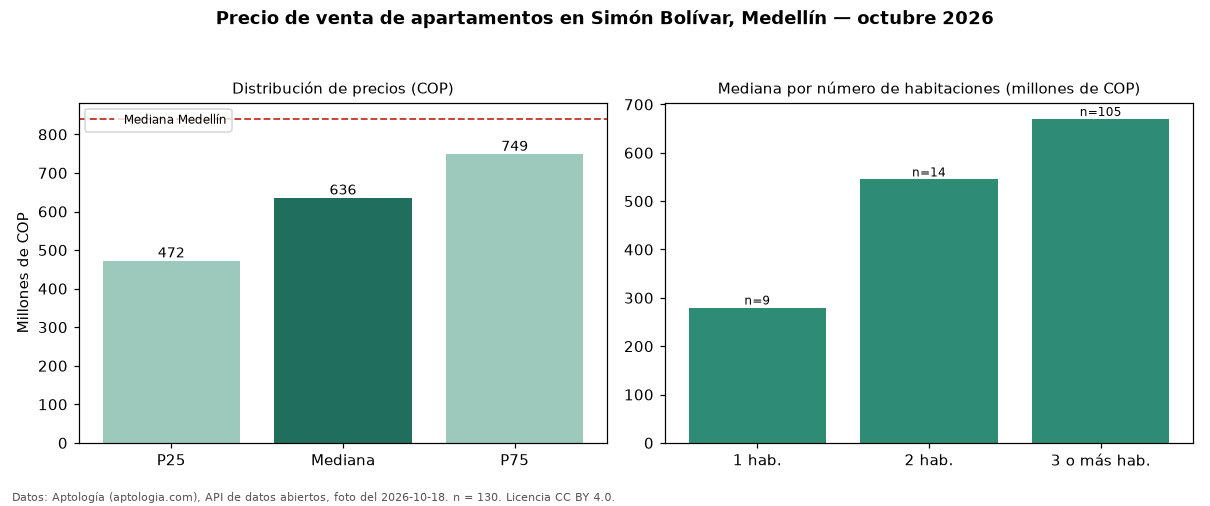

The file beside this chart, header and first rows:
seccion, metrica, valor_cop, n
precio, p25, 472500000, 130
precio, mediana, 635500000, 130
precio, p75, 748750000, 130
precio, minimo, 160000000, 130
precio, maximo, 1300000000, 130
parqueadero, avisos_con_parqueadero, 90, 130
parqueadero, mediana_con_parqueadero, 680000000, 90
habitaciones, 1, 280000000, 9
habitaciones, 2, 545000000, 14
habitaciones, 3+, 670000000, 105
ciudad, mediana_ciudad, 840000000, 
fuente, fecha_foto, 2026-10-18, 
fuente, atribucion, https://www.aptologia.com/venta/medellin…, 
